Photos from the image-classification dataset "basil_classification_dataset" in the GitHub repository Iustin02/sera-hidroponica. Its 3 classes are: fusarium, healthy, powdery mildew.

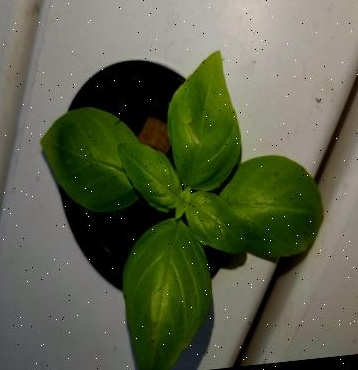
Label: healthy

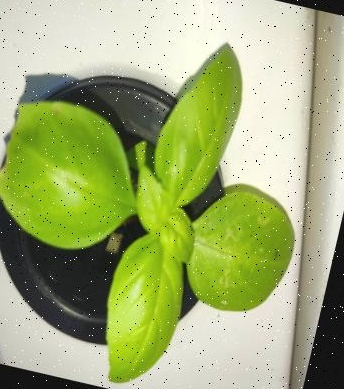
Label: powdery mildew

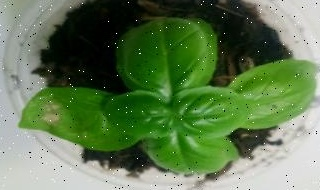
Label: fusarium

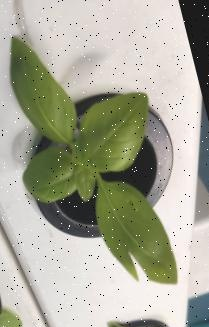
Label: fusarium

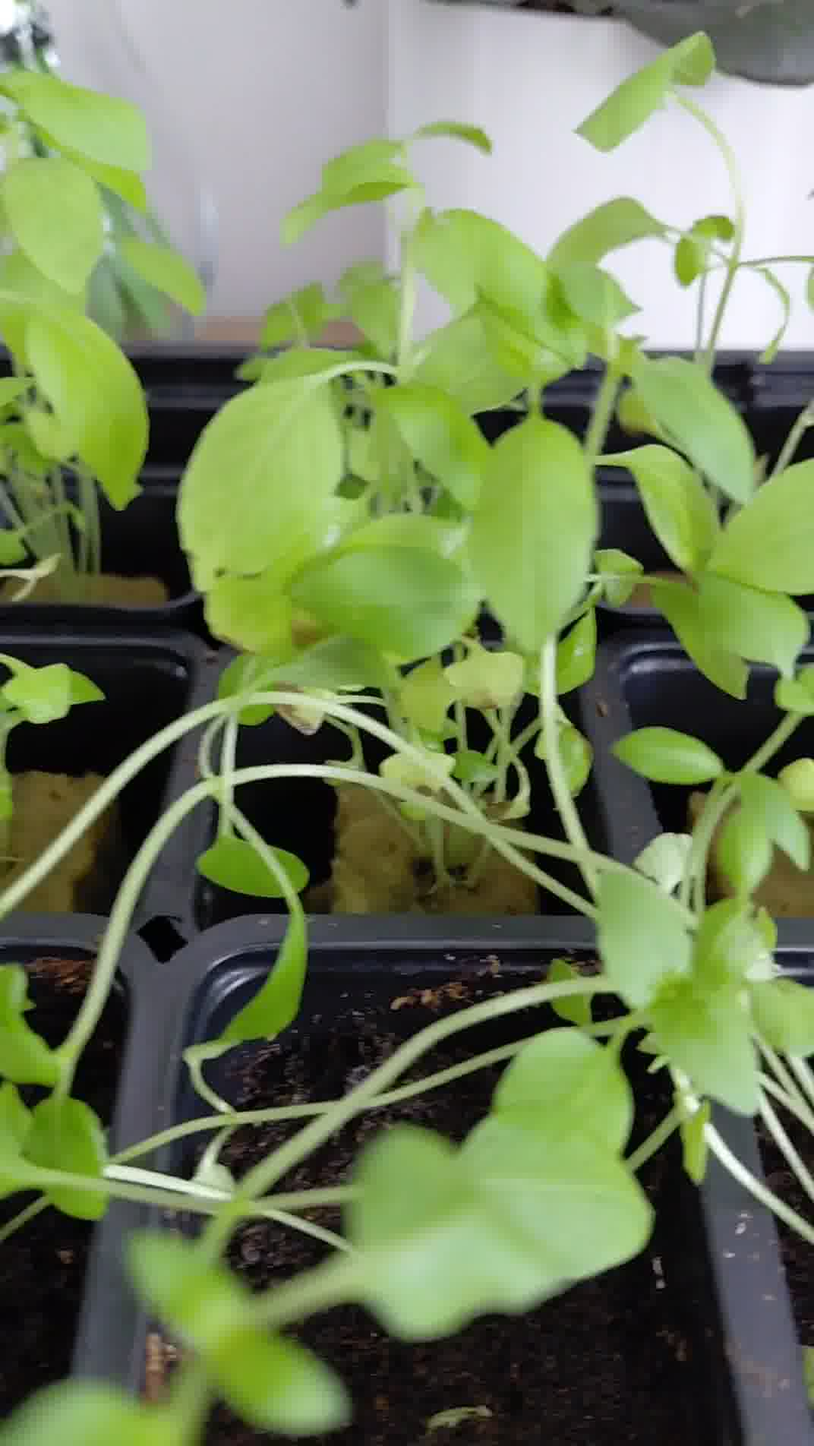
Label: healthy

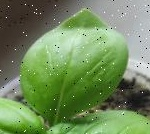
Label: powdery mildew
